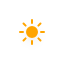
t = 0.00 s
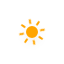
t = 5.00 s
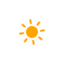
t = 5.75 s
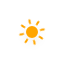
t = 6.50 s
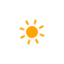
t = 7.25 s
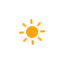
t = 8.38 s

The animated SVG that drew these frames (rendered in a browser with its animation timeline set to each time). Animation: 10 CSS @keyframes rules; frames cover the first 8.38 s, repeats indefinitely.

<svg xmlns="http://www.w3.org/2000/svg" width="64" height="64"><defs><filter id="blur" width="200%" height="200%"><feGaussianBlur in="SourceAlpha" stdDeviation="3"/><feOffset dy="4" result="offsetblur"/><feComponentTransfer><feFuncA type="linear" slope=".05"/></feComponentTransfer><feMerge><feMergeNode/><feMergeNode in="SourceGraphic"/></feMerge></filter><style>@keyframes am-weather-cloud-1{0%,to{-webkit-transform:translate(-5px,0);-moz-transform:translate(-5px,0);-ms-transform:translate(-5px,0);transform:translate(-5px,0)}50%{-webkit-transform:translate(10px,0);-moz-transform:translate(10px,0);-ms-transform:translate(10px,0);transform:translate(10px,0)}}.am-weather-cloud-1{-webkit-animation-name:am-weather-cloud-1;-moz-animation-name:am-weather-cloud-1;animation-name:am-weather-cloud-1;-webkit-animation-duration:7s;-moz-animation-duration:7s;animation-duration:7s}.am-weather-cloud-1,.am-weather-cloud-2,.am-weather-moon,.am-weather-sun,.am-weather-sun-shiny line{-webkit-animation-timing-function:linear;-moz-animation-timing-function:linear;animation-timing-function:linear;-webkit-animation-iteration-count:infinite;-moz-animation-iteration-count:infinite;animation-iteration-count:infinite}@keyframes am-weather-cloud-2{0%,to{-webkit-transform:translate(0,0);-moz-transform:translate(0,0);-ms-transform:translate(0,0);transform:translate(0,0)}50%{-webkit-transform:translate(2px,0);-moz-transform:translate(2px,0);-ms-transform:translate(2px,0);transform:translate(2px,0)}}.am-weather-cloud-2{-webkit-animation-name:am-weather-cloud-2;-moz-animation-name:am-weather-cloud-2;animation-name:am-weather-cloud-2;-webkit-animation-duration:3s;-moz-animation-duration:3s;animation-duration:3s}@keyframes am-weather-sun{0%{-webkit-transform:rotate(0deg);-moz-transform:rotate(0deg);-ms-transform:rotate(0deg);transform:rotate(0deg)}to{-webkit-transform:rotate(360deg);-moz-transform:rotate(360deg);-ms-transform:rotate(360deg);transform:rotate(360deg)}}.am-weather-moon,.am-weather-sun,.am-weather-sun-shiny line{-ms-animation-timing-function:linear;-ms-animation-iteration-count:infinite}.am-weather-sun{-webkit-animation-name:am-weather-sun;-moz-animation-name:am-weather-sun;-ms-animation-name:am-weather-sun;animation-name:am-weather-sun;-webkit-animation-duration:9s;-moz-animation-duration:9s;-ms-animation-duration:9s;animation-duration:9s}.am-weather-sun-shiny line{-webkit-animation-name:am-weather-sun-shiny;-moz-animation-name:am-weather-sun-shiny;-ms-animation-name:am-weather-sun-shiny;animation-name:am-weather-sun-shiny;-webkit-animation-duration:2s;-moz-animation-duration:2s;-ms-animation-duration:2s;animation-duration:2s}@keyframes am-weather-sun-shiny{0%,to{stroke-dasharray:3px 10px;stroke-dashoffset:0}50%{stroke-dasharray:.1px 10px;stroke-dashoffset:-1px}}@keyframes am-weather-moon{0%,to{-webkit-transform:rotate(0deg);-moz-transform:rotate(0deg);-ms-transform:rotate(0deg);transform:rotate(0deg)}50%{-webkit-transform:rotate(15deg);-moz-transform:rotate(15deg);-ms-transform:rotate(15deg);transform:rotate(15deg)}}.am-weather-moon{-webkit-animation-name:am-weather-moon;-moz-animation-name:am-weather-moon;-ms-animation-name:am-weather-moon;animation-name:am-weather-moon;-webkit-animation-duration:6s;-moz-animation-duration:6s;-ms-animation-duration:6s;animation-duration:6s;-webkit-transform-origin:12.5px 15.15px 0;-moz-transform-origin:12.5px 15.15px 0;-ms-transform-origin:12.5px 15.15px 0;transform-origin:12.5px 15.15px 0}@keyframes am-weather-moon-star-1{0%{opacity:0}to{opacity:1}}.am-weather-moon-star-1{-webkit-animation-name:am-weather-moon-star-1;-moz-animation-name:am-weather-moon-star-1;-ms-animation-name:am-weather-moon-star-1;animation-name:am-weather-moon-star-1;-webkit-animation-delay:3s;-moz-animation-delay:3s;-ms-animation-delay:3s;animation-delay:3s;-webkit-animation-duration:5s;-moz-animation-duration:5s;-ms-animation-duration:5s;animation-duration:5s;-webkit-animation-iteration-count:1;-moz-animation-iteration-count:1;-ms-animation-iteration-count:1;animation-iteration-count:1}@keyframes am-weather-moon-star-2{0%{opacity:0}to{opacity:1}}.am-weather-moon-star-1,.am-weather-moon-star-2,.am-weather-rain-1,.am-weather-rain-2{-webkit-animation-timing-function:linear;-moz-animation-timing-function:linear;-ms-animation-timing-function:linear;animation-timing-function:linear}.am-weather-moon-star-2{-webkit-animation-delay:5s;-moz-animation-delay:5s;-ms-animation-delay:5s;animation-delay:5s;-webkit-animation-name:am-weather-moon-star-2;-moz-animation-name:am-weather-moon-star-2;-ms-animation-name:am-weather-moon-star-2;animation-name:am-weather-moon-star-2;-webkit-animation-duration:4s;-moz-animation-duration:4s;-ms-animation-duration:4s;animation-duration:4s;-webkit-animation-iteration-count:1;-moz-animation-iteration-count:1;-ms-animation-iteration-count:1;animation-iteration-count:1}@keyframes am-weather-rain{0%{stroke-dashoffset:0}to{stroke-dashoffset:-100}}.am-weather-rain-1,.am-weather-rain-2{-webkit-animation-name:am-weather-rain;-moz-animation-name:am-weather-rain;-ms-animation-name:am-weather-rain;animation-name:am-weather-rain;-webkit-animation-duration:8s;-moz-animation-duration:8s;-ms-animation-duration:8s;animation-duration:8s;-webkit-animation-iteration-count:infinite;-moz-animation-iteration-count:infinite;-ms-animation-iteration-count:infinite;animation-iteration-count:infinite}.am-weather-rain-2{-webkit-animation-delay:.25s;-moz-animation-delay:.25s;-ms-animation-delay:.25s;animation-delay:.25s}@keyframes am-weather-snow{0%{-webkit-transform:translateX(0) translateY(0);-moz-transform:translateX(0) translateY(0);-ms-transform:translateX(0) translateY(0);transform:translateX(0) translateY(0)}33.33%{-webkit-transform:translateX(-1.2px) translateY(2px);-moz-transform:translateX(-1.2px) translateY(2px);-ms-transform:translateX(-1.2px) translateY(2px);transform:translateX(-1.2px) translateY(2px)}66.66%{-webkit-transform:translateX(1.4px) translateY(4px);-moz-transform:translateX(1.4px) translateY(4px);-ms-transform:translateX(1.4px) translateY(4px);transform:translateX(1.4px) translateY(4px);opacity:1}to{-webkit-transform:translateX(-1.6px) translateY(6px);-moz-transform:translateX(-1.6px) translateY(6px);-ms-transform:translateX(-1.6px) translateY(6px);transform:translateX(-1.6px) translateY(6px);opacity:0}}@keyframes am-weather-snow-reverse{0%{-webkit-transform:translateX(0) translateY(0);-moz-transform:translateX(0) translateY(0);-ms-transform:translateX(0) translateY(0);transform:translateX(0) translateY(0)}33.33%{-webkit-transform:translateX(1.2px) translateY(2px);-moz-transform:translateX(1.2px) translateY(2px);-ms-transform:translateX(1.2px) translateY(2px);transform:translateX(1.2px) translateY(2px)}66.66%{-webkit-transform:translateX(-1.4px) translateY(4px);-moz-transform:translateX(-1.4px) translateY(4px);-ms-transform:translateX(-1.4px) translateY(4px);transform:translateX(-1.4px) translateY(4px);opacity:1}to{-webkit-transform:translateX(1.6px) translateY(6px);-moz-transform:translateX(1.6px) translateY(6px);-ms-transform:translateX(1.6px) translateY(6px);transform:translateX(1.6px) translateY(6px);opacity:0}}.am-weather-snow-1{-webkit-animation-name:am-weather-snow;-moz-animation-name:am-weather-snow;-ms-animation-name:am-weather-snow;animation-name:am-weather-snow}.am-weather-snow-1,.am-weather-snow-2,.am-weather-snow-3{-webkit-animation-duration:2s;-moz-animation-duration:2s;-ms-animation-duration:2s;animation-duration:2s;-webkit-animation-timing-function:linear;-moz-animation-timing-function:linear;-ms-animation-timing-function:linear;animation-timing-function:linear;-webkit-animation-iteration-count:infinite;-moz-animation-iteration-count:infinite;-ms-animation-iteration-count:infinite;animation-iteration-count:infinite}.am-weather-snow-2{-webkit-animation-delay:1.2s;-moz-animation-delay:1.2s;-ms-animation-delay:1.2s;animation-delay:1.2s;-webkit-animation-name:am-weather-snow;-moz-animation-name:am-weather-snow;-ms-animation-name:am-weather-snow;animation-name:am-weather-snow}.am-weather-snow-3{-webkit-animation-name:am-weather-snow-reverse;-moz-animation-name:am-weather-snow-reverse;-ms-animation-name:am-weather-snow-reverse;animation-name:am-weather-snow-reverse}.am-weather-easing-ease-in-out{-webkit-animation-timing-function:ease-in-out;-moz-animation-timing-function:ease-in-out;-ms-animation-timing-function:ease-in-out;animation-timing-function:ease-in-out}</style></defs><g transform="translate(32 32)" filter="url(#blur)" id="day"><path fill="none" stroke="orange" stroke-linecap="round" stroke-width="2" d="M0 9v3m-6.364-5.636l-2.121 2.121M-9 0h-3m5.636-6.364l-2.121-2.121M0-9v-3m6.364 5.636l2.121-2.121M9 0h3M6.364 6.364l2.121 2.121" class="am-weather-sun am-weather-sun-shiny am-weather-easing-ease-in-out"/><circle fill="orange" r="5" stroke="orange" stroke-width="2"/></g></svg>